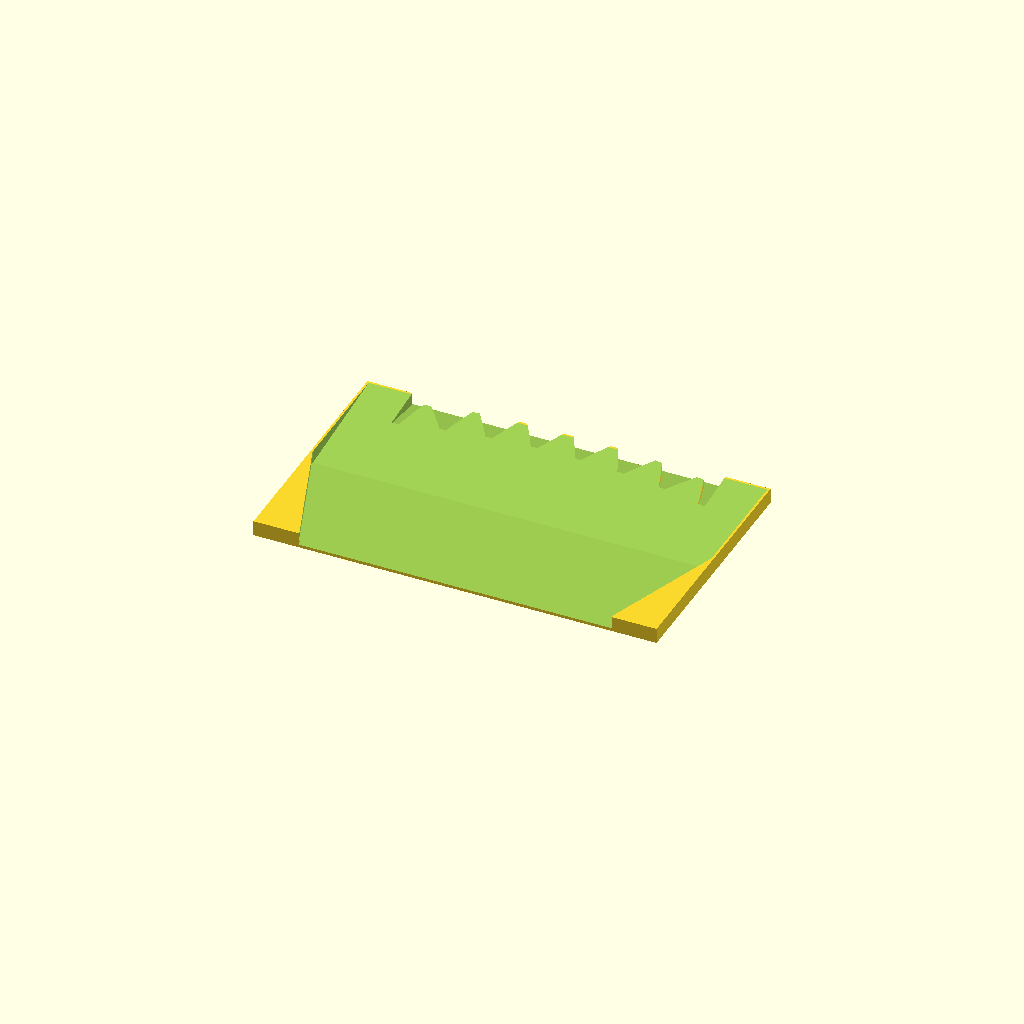
Cell 1: the model at its default parameters.
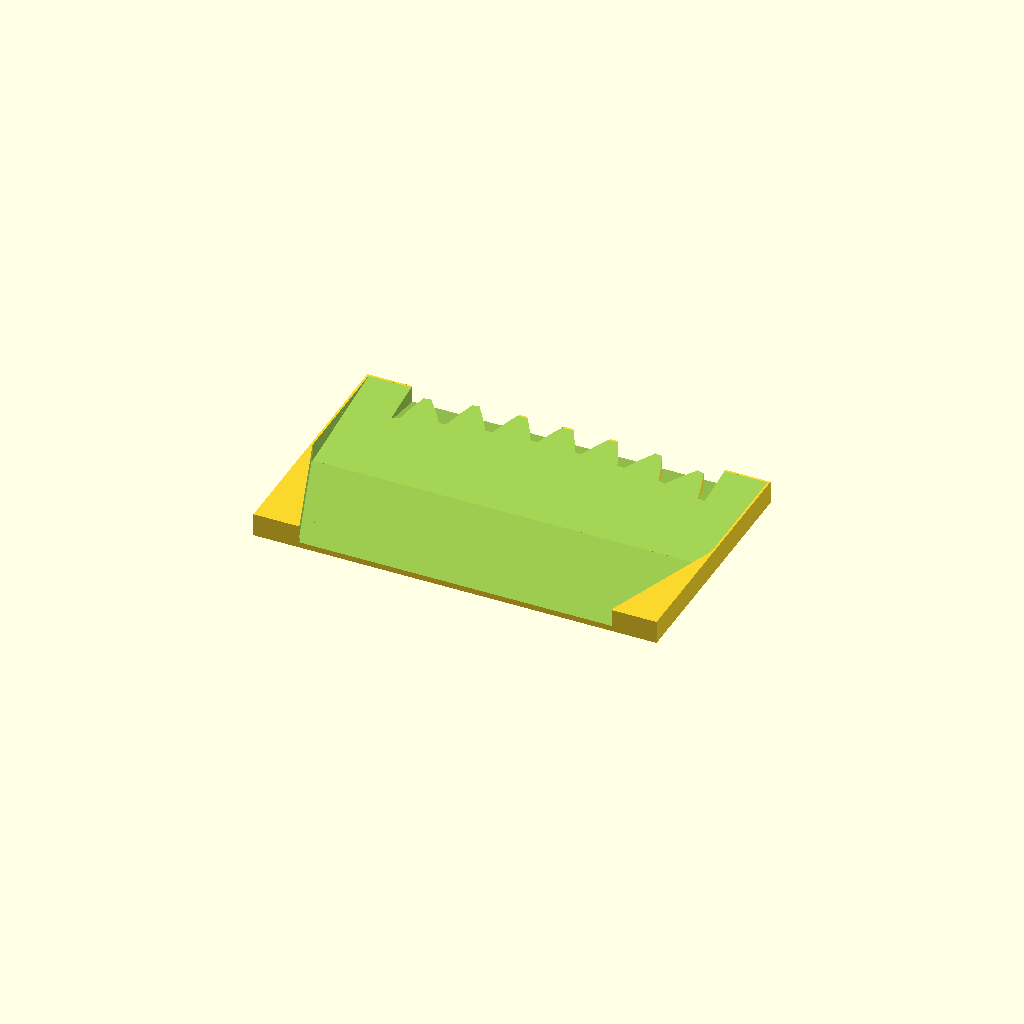
Cell 2: the same model with print_layer_height = 0.4.
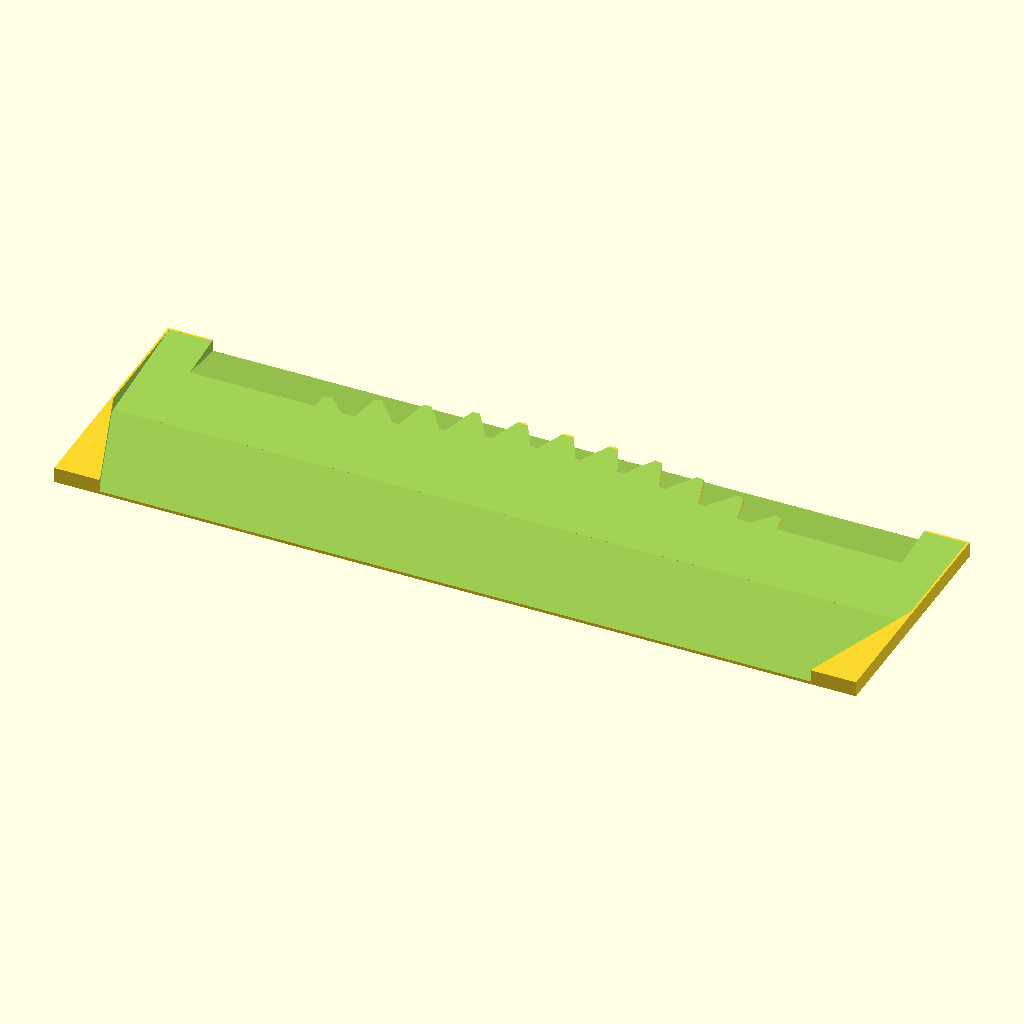
Cell 3: the same model with businesscard_width = 186.
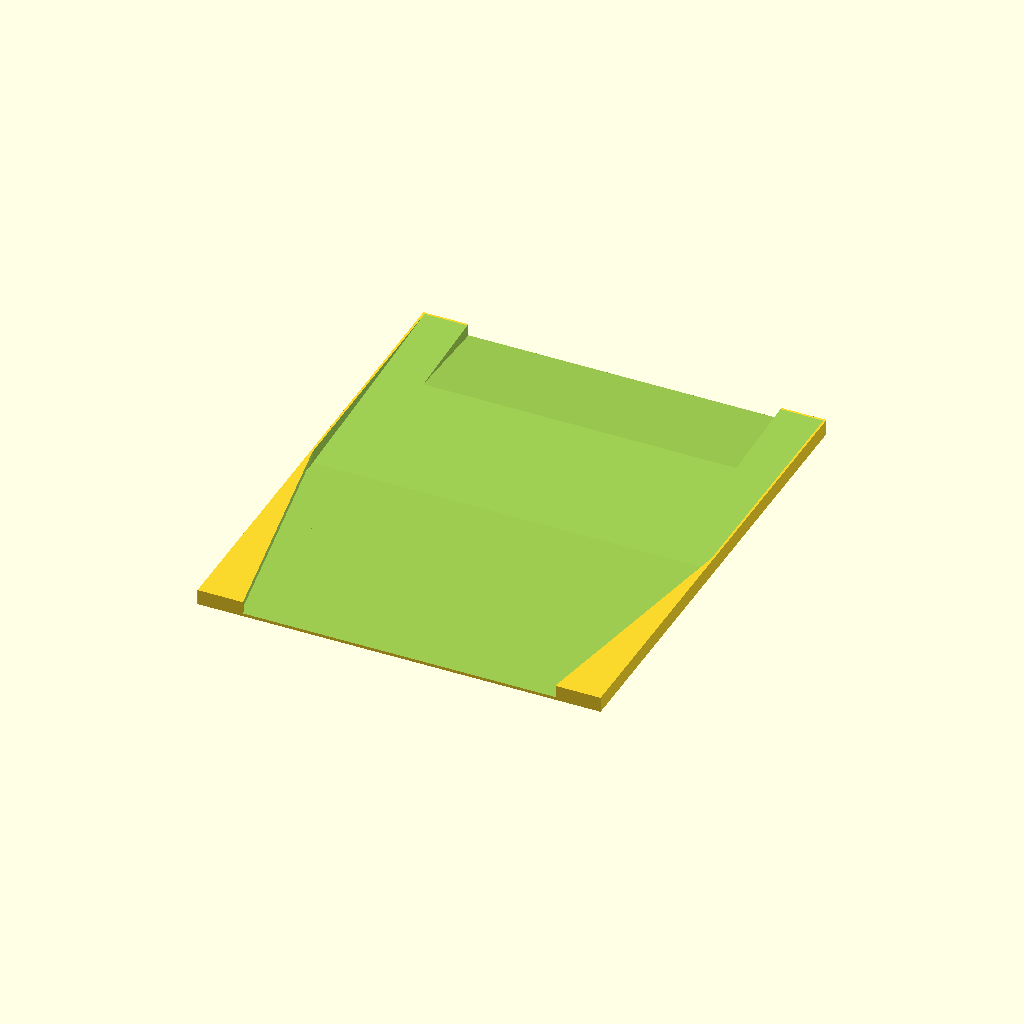
Cell 4 — businesscard_height set to 112, the other parameters unchanged.
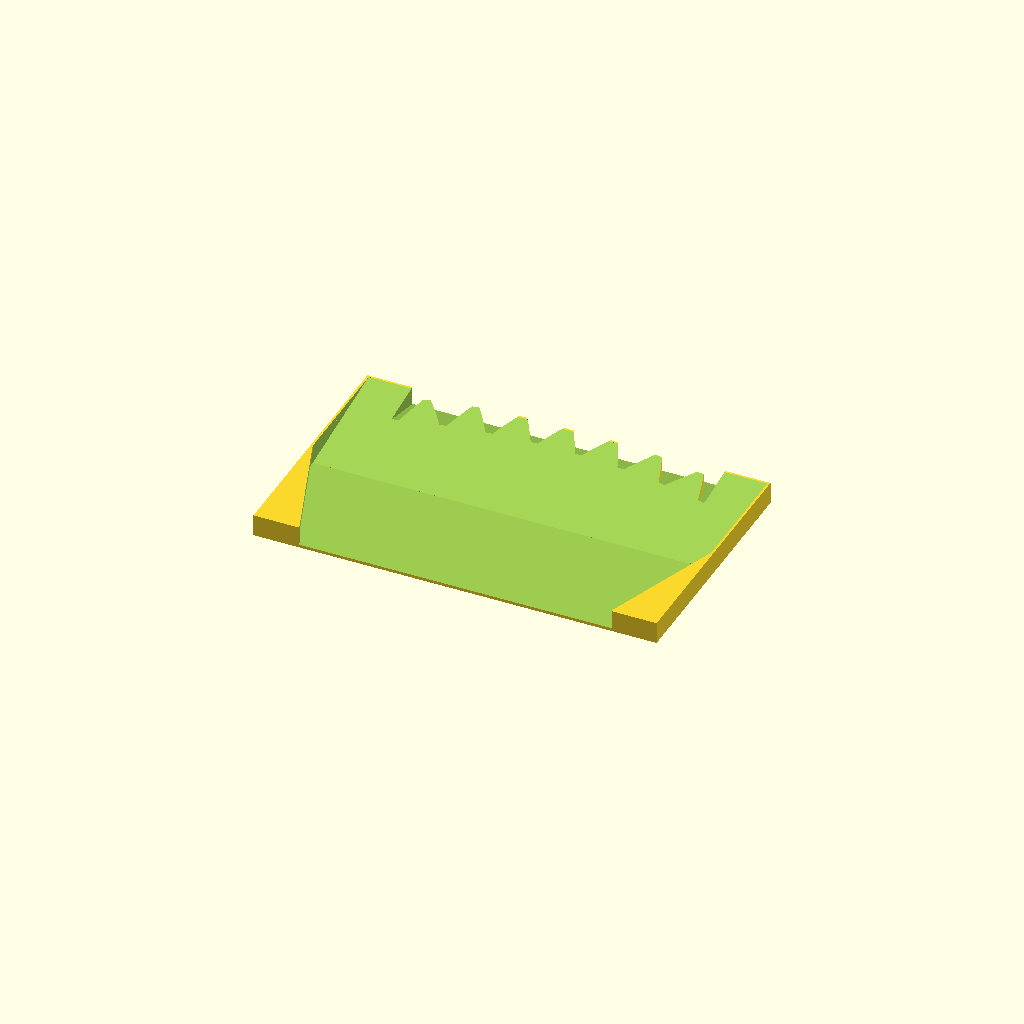
Cell 5: the same model with businesscard_thickness = 3.
One fixed orthographic camera (rotation 55°, 0°, 25°; colour scheme Cornfield) for every cell.
The OpenSCAD source (wallMountedSingleCardHolder/RevB_GearDecoration_ForAlexar/wallMountedSingleCardHolder_BusinessCard_RevB_V0.2.scad):
// Wall Mounted Single Card Holder
// By Brian Khuu 2022-04-10
// RevB is specifically for Alexar's request for gear style slopes
use <MCAD/involute_gears.scad>
use <MCAD/regular_shapes.scad>

print_layer_height = 0.2;

// Businesscard
// Default values based on https://www.mbe.com.au/what-is-the-standard-business-card-size-in-australia/
businesscard_width = 93; // 90mm but some in real life are more like 91mm (Plus 0.5 tol )
businesscard_height = 56; // 55mm (add 0.5mm tol)
businesscard_thickness = 1.5; // 0.25mm for thin paper cards. 0.8mm for thick plastic cards. We need to add extra thickness to account for layer droop

// Holder
wall_spacing = 1;
wall_card_grip = 20;
wall_x_count = 1; //2
wall_y_count = 1; //3

// Calc
wall_base = print_layer_height*3+0.1;
wall_top = print_layer_height*3+0.1;
wall_height = wall_base + businesscard_thickness + wall_top*2;

module simple_gear (
	number_of_teeth=15,
	circular_pitch=false, diametral_pitch=false,
	pressure_angle=28,
	clearance = 0.2,
	backlash=0,
	twist=0,
	involute_facets=0,
	flat=false)
{
    pi=3.1415926535897932384626433832795;
    
	if (circular_pitch==false && diametral_pitch==false)
		echo("MCAD ERROR: gear module needs either a diametral_pitch or circular_pitch");

	//Convert diametrial pitch to our native circular pitch
	circular_pitch = (circular_pitch!=false?circular_pitch:180/diametral_pitch);

	// Pitch diameter: Diameter of pitch circle.
	pitch_diameter  =  number_of_teeth * circular_pitch / 180;
	pitch_radius = pitch_diameter/2;
	echo ("Teeth:", number_of_teeth, " Pitch radius:", pitch_radius);

	// Base Circle
	base_radius = pitch_radius*cos(pressure_angle);

	// Diametrial pitch: Number of teeth per unit length.
	pitch_diametrial = number_of_teeth / pitch_diameter;

	// Addendum: Radial distance from pitch circle to outside circle.
	addendum = 1/pitch_diametrial;

	//Outer Circle
	outer_radius = pitch_radius+addendum;

	// Dedendum: Radial distance from pitch circle to root diameter
	dedendum = addendum + clearance;

	// Root diameter: Diameter of bottom of tooth spaces.
	root_radius = pitch_radius-dedendum;
	backlash_angle = backlash / pitch_radius * 180 / pi;
	half_thick_angle = (360 / number_of_teeth - backlash_angle) / 4;


    linear_exturde_flat_option(flat=flat, height=rim_thickness, convexity=10, twist=twist)
    gear_shape (
        number_of_teeth,
        pitch_radius = pitch_radius,
        root_radius = root_radius,
        base_radius = base_radius,
        outer_radius = outer_radius,
        half_thick_angle = half_thick_angle,
        involute_facets=involute_facets);
}

module cardSlopeOutline()
{
    hull()
    {
        translate([0,businesscard_height/2+1, wall_base])
        cube([businesscard_width-wall_card_grip, 0.01, 0.01], center = true);
        translate([0,businesscard_height/4,businesscard_thickness + wall_top*2])
        cube([businesscard_width-wall_card_grip, 0.01, 0.01], center = true);
    }
}

module cardWindowOutline()
{
    hull()
    {
        translate([0,businesscard_height/2,businesscard_thickness + wall_top*2])
        cube([businesscard_width, 0.01, 0.01], center = true);
        translate([0,0,0])
        cube([businesscard_width, 0.01, 0.01], center = true);
    }    
    hull()
    {
        translate([0,0,businesscard_thickness + wall_top*2])
        cube([businesscard_width, 0.01, 0.01], center = true);
        translate([0,-businesscard_height/2,0])
        cube([businesscard_width-wall_card_grip, 0.01, 0.01], center = true);
    }
}

module cardholder(reducePlastic=false)
{
    if (0)
    translate([0,0,wall_base+businesscard_thickness])
        rotate([2,0,0])
        %cube([85, 54, 0.1], center = true);

    difference()
    {
        translate([0,0,wall_height/2])
            cube([businesscard_width+wall_spacing, businesscard_height+wall_spacing, wall_height], center = true);
        
        // Card Slide
        translate([0,0,wall_base])
        translate([0,0,businesscard_thickness/2])
        {
            // Upper
            hull()
            {
                translate([0,businesscard_height/2,businesscard_thickness + wall_top*2])
                cube([businesscard_width, 0.01, businesscard_thickness], center = true);
                
                translate([0,0,0])
                cube([businesscard_width, 0.01, businesscard_thickness], center = true);
            }
            // Lower
            hull()
            {
                translate([0,-businesscard_height/2,0])
                cube([businesscard_width, 0.01, businesscard_thickness], center = true);
                cube([businesscard_width, 0.01, businesscard_thickness], center = true);
            }
        }
        
        // Grip
        translate([0,0,wall_height/2+wall_base])
            hull()
            {
                translate([0,0,0])
                cube([businesscard_width-wall_card_grip, 0.01, wall_height], center = true);
                
                translate([0,-businesscard_height,0])
                cube([businesscard_width-wall_card_grip, 0.01, wall_height], center = true);
            }
        
        
        // Card Window
        translate([0,0,wall_base+businesscard_thickness/2])
        {
            hull()
            {
                // Card Window Base
                cardWindowOutline();
                // Card Window Top
                translate([0,0,businesscard_thickness + wall_top * 2])
                    cardWindowOutline();
            }
        }
        
        // Card Slope
        difference()
        {
            translate([0,0,0])
            {
                hull()
                {
                    // Card Window Base
                    cardSlopeOutline();
                    // Card Window Top
                    translate([0,0,businesscard_thickness + wall_top * 2])
                        cardSlopeOutline();
                }
            }
            translate([0,-141,0])
                simple_gear(number_of_teeth=100, circular_pitch=600, rim_thickness = wall_height);
        }
        
        // Reduce Plastic
        if (reducePlastic)
        translate([0,0,wall_base+businesscard_thickness/2+0.5])
        {
            cube([businesscard_width-wall_card_grip,businesscard_height-10, wall_height+1], center=true);
        }
    }
}

if (wall_x_count == 1 && wall_y_count == 1)
{
    cardholder(false);
}
else
{
    for (x = [1: 1 : wall_x_count])
        for (y = [1 : 1 : wall_y_count])
           translate([x*(businesscard_width+wall_spacing), y*(businesscard_height+wall_spacing), 0])
                cardholder(false);
}
Customizer parameters (derived from the source; name, type, default, range or options):
print_layer_height: number, default 0.2
businesscard_width: number, default 93
businesscard_height: number, default 56
businesscard_thickness: number, default 1.5
wall_spacing: number, default 1
wall_card_grip: number, default 20
wall_x_count: number, default 1
wall_y_count: number, default 1
